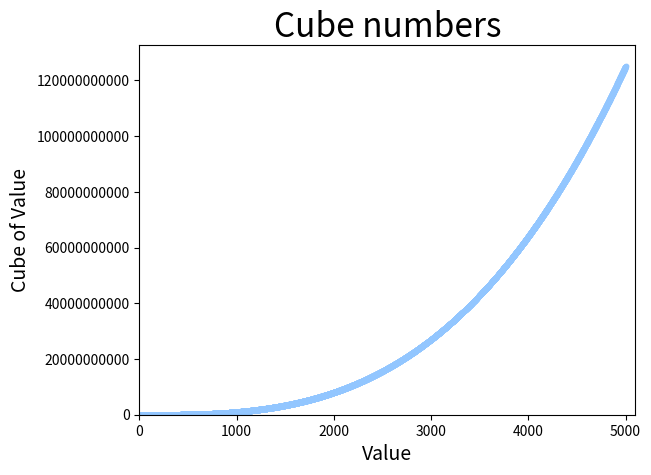

Python code for this plot:
import matplotlib.pyplot as plt


x_values = list(range(5001))
y_values = [x**3 for x in x_values]

plt.style.use('seaborn-v0_8-pastel')

fig, ax = plt.subplots()
ax.scatter(x_values, y_values, s=10)

# Set chart title and label axis
ax.set_title("Cube numbers", fontsize=24)
ax.set_xlabel("Value", fontsize=14)
ax.set_ylabel("Cube of Value", fontsize=14)

# Set the range for each axis.
ax.axis([0, 5100, 0, 5100**3])
ax.ticklabel_format(style='plain')


plt.show()
